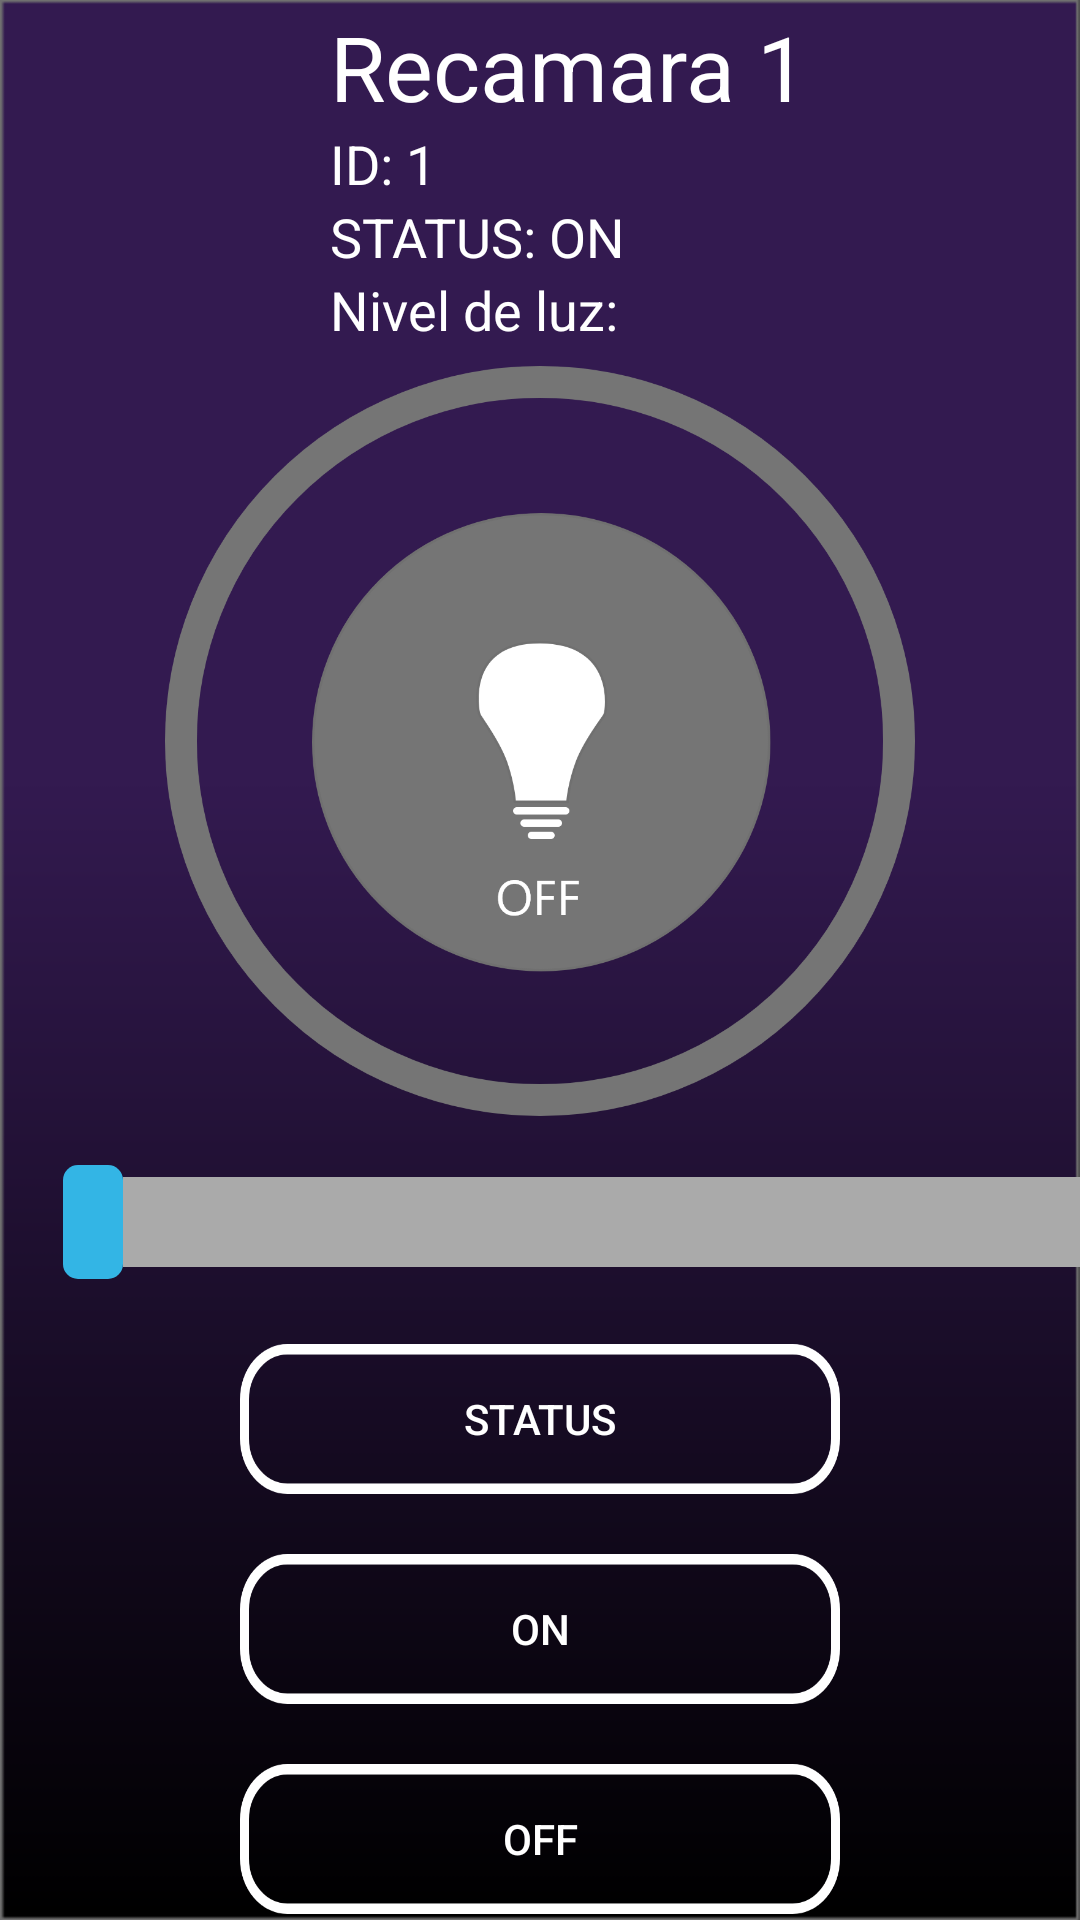

Android layout source for this screen:
<!-- AndroidManifest.xml: application theme AppTheme -->
<!-- res/layout/activity_main.xml -->
<?xml version="1.0" encoding="utf-8"?>
<RelativeLayout xmlns:android="http://schemas.android.com/apk/res/android"
    xmlns:app="http://schemas.android.com/apk/res-auto"
    xmlns:tools="http://schemas.android.com/tools"
    android:layout_width="match_parent"
    android:layout_height="match_parent"
    android:background="@drawable/bgonoff"
    tools:context=".ui.DescriptionDeviceActivity">

    <LinearLayout
        android:layout_width="match_parent"
        android:layout_height="wrap_content"
        android:layout_centerInParent="true"
        android:orientation="vertical">

        <LinearLayout
            android:id="@+id/linearInfo"
            android:layout_width="wrap_content"
            android:layout_height="120dp"
            android:orientation="vertical"
            android:layout_marginStart="10dp"
            android:layout_gravity="center">

            <TextView
                android:id="@+id/textName"
                android:layout_width="wrap_content"
                android:layout_height="wrap_content"
                android:text="Recamara 1"
                android:textSize="30sp"
                android:textColor="#FFF"/>

            <TextView
                android:id="@+id/textNumberID"
                android:layout_width="wrap_content"
                android:layout_height="wrap_content"
                android:text="ID: 1"
                android:textSize="18sp"
                android:textColor="#FFF"/>

            <TextView
                android:id="@+id/textstatusID"
                android:layout_width="wrap_content"
                android:layout_height="wrap_content"
                android:text="STATUS: ON"
                android:textSize="18sp"
                android:textColor="#FFF"/>
            <TextView
                android:id="@+id/textDimmer"
                android:layout_width="wrap_content"
                android:layout_height="wrap_content"
                android:text="Nivel de luz:"
                android:textSize="18sp"
                android:textColor="#FFF"/>

        </LinearLayout>

        <ImageView
            android:id="@+id/ImageFocoID"
            android:layout_width="250dp"
            android:layout_height="250dp"
            android:layout_gravity="center"
            android:background="@drawable/buttonoff" />

        <SeekBar
            android:id="@+id/barra_1"
            android:layout_width="380dp"
            android:layout_height="56dp"
            android:layout_marginStart="15dp"
            android:paddingTop="15dp"
            android:indeterminate="false"
            android:max="1023"
            android:progress="0"
            android:progressDrawable="@drawable/track"
            android:thumb="@drawable/thumb" />

        <Button
            android:layout_width="200dp"
            android:layout_height="50dp"
            android:layout_gravity="center"
            android:layout_marginTop="20dp"
            android:background="@drawable/bgfoco"
            android:onClick="ButtonStatus"
            android:text="STATUS"
            android:textColor="@color/white" />

        <Button
            android:layout_width="200dp"
            android:layout_height="50dp"
            android:layout_gravity="center"
            android:layout_marginTop="20dp"
            android:background="@drawable/bgfoco"
            android:onClick="ButtonOn"
            android:text="ON"
            android:textColor="@color/white" />

        <Button
            android:layout_width="200dp"
            android:layout_height="50dp"
            android:layout_gravity="center"
            android:layout_marginTop="20dp"
            android:background="@drawable/bgfoco"
            android:onClick="ButtonOff"
            android:text="OFF"
            android:textColor="@color/white" />

    </LinearLayout>
</RelativeLayout>
<!-- resources referenced by this layout -->
<resources>
  <!-- drawable bgfoco: png bitmap (drawable, 10897 bytes) -->
  <!-- drawable bgonoff: png bitmap (drawable, 17170 bytes) -->
  <!-- drawable buttonoff: png bitmap (drawable, 123335 bytes) -->
  <!-- drawable thumb (drawable) -->
  <?xml version="1.0" encoding="utf-8"?>
  <shape xmlns:android="http://schemas.android.com/apk/res/android"
      android:shape="rectangle">
      <solid android:color="@android:color/holo_blue_light"/>
      <size android:height="38dp" android:width="20dp"/>
      <corners android:radius="5dp"/>
  
  </shape>
  <!-- drawable track (drawable) -->
  <?xml version="1.0" encoding="utf-8"?>
  <layer-list xmlns:android="http://schemas.android.com/apk/res/android">
      <item android:gravity="center_vertical">
          <shape android:shape="rectangle">
              <solid android:color="@android:color/darker_gray"/>
              <size android:height="30dp"/>
              <corners android:radius="5dp"/>
          </shape>
      </item>
  
      <item android:gravity="center_vertical">
          <scale android:scaleWidth="100%">
              <selector>
                  <item android:state_enabled="false"
                      android:drawable="@android:color/transparent"/>
                  <item>
                      <shape android:shape="rectangle">
                          <solid android:color="@android:color/holo_blue_light"/>
                          <size android:height="30dp"/>
                          <corners android:radius="5dp"/>
                      </shape>
                  </item>
              </selector>
          </scale>
      </item>
  </layer-list>
  <style name="AppTheme" parent="Theme.AppCompat.NoActionBar">
          
          <item name="colorPrimary">#00acc1</item>
          <item name="colorPrimaryDark">#007c91</item>
          <item name="colorAccent">#5ddef4</item>
  
          <item name="windowActionBar">false</item>
      </style>
  <!-- not gathered from this repository: default colours our renderer supplied (Android Studio template values) -->
  <color name="white">#FFFFFFFF</color>
</resources>
